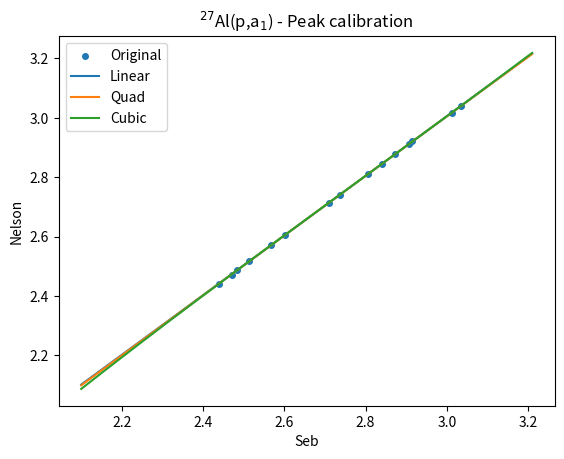

Here is the Python script that generated this plot:
import numpy as np
import matplotlib.pyplot as plt

# Resonance energies in 'nelson' and my own data 'seb'. Trying to figure out
# relative energy shifts or a calibration I can apply

# Excitation energies in MeV
# Nelson values are quoted from his table of 27Al(p,a1) resonances found in:
# https://journals.aps.org/prc/pdf/10.1103/PhysRevC.30.755
'''
`x` means not seen, `-` means seen in my data
2.4418--
2.4716--
2.4883--
2.5172--
2.5728--
2.6044--
2.7132-
2.7410-
2.8099-
2.8226x
2.8458-
2.8765-
2.9110-
2.9207-
3.0171-
3.0397-
'''
# a1 resonances
nelsonLAB = np.array([2.4418,2.4716,2.4883,2.5172,2.5728,2.6044,2.7132,2.7410,2.8099,2.8458,2.8765,2.9110,2.9207,3.0171,3.0397])
sebLAB =    np.array([2.4392,2.4714,2.4842,2.5130,2.5683,2.6010,2.7091,2.7367,2.8062,2.8412,2.8723,2.9065,2.9155,3.0127,3.0345])    # Estimated by eye

e_knots = np.linspace(2.1,3.21,1000)


order=1
z1 = np.polyfit(sebLAB,nelsonLAB,order)
f1 = np.poly1d(z1)  # function takes in old sebLAB points and calculates new ones

order=2
z2 = np.polyfit(sebLAB,nelsonLAB,order)
f2 = np.poly1d(z2)

order=3
z3 = np.polyfit(sebLAB,nelsonLAB,order)
f3 = np.poly1d(z3)


# print('Polyfit coefficients:')
# for ind in range(len(z3)):
#     print('a%d :'%ind,'{:5e}'.format(np.flip(z3)[ind]))

plt.scatter(sebLAB,nelsonLAB,s=16,label='Original')
plt.plot(e_knots,f1(e_knots),label='Linear')
plt.plot(e_knots,f2(e_knots),label='Quad')
plt.plot(e_knots,f3(e_knots),label='Cubic')
plt.xlabel('Seb')
plt.ylabel('Nelson')
plt.title('$^{27}$Al(p,a$_{1}$) - Peak calibration')
plt.legend()
plt.show()

# # Lab energy values are converted to Excitation energies (keV precision)
# nelsonEX = np.array([13.938,13.967,13.983,14.011,14.064,14.095,14.200])
# sebEX = np.array([13.936,13.966,13.979,14.007,14.061,14.091])    # Estimated by eye
